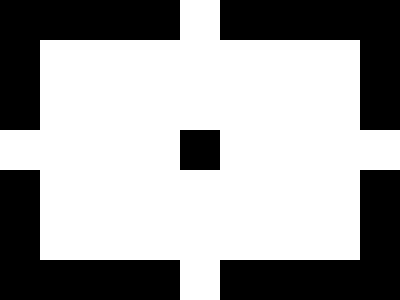

Write the HTML and CSS that draws this image.

<p> 
<style>
&{
    margin:-10;
    border:53q solid
}
p{
    width:40;
    height:40;
    background:#000;
    margin:90 132;
    box-shadow:0 130px#FFF,0 -130px#FFF,-45vw 0#FFF,45vw 0#FFF
}
